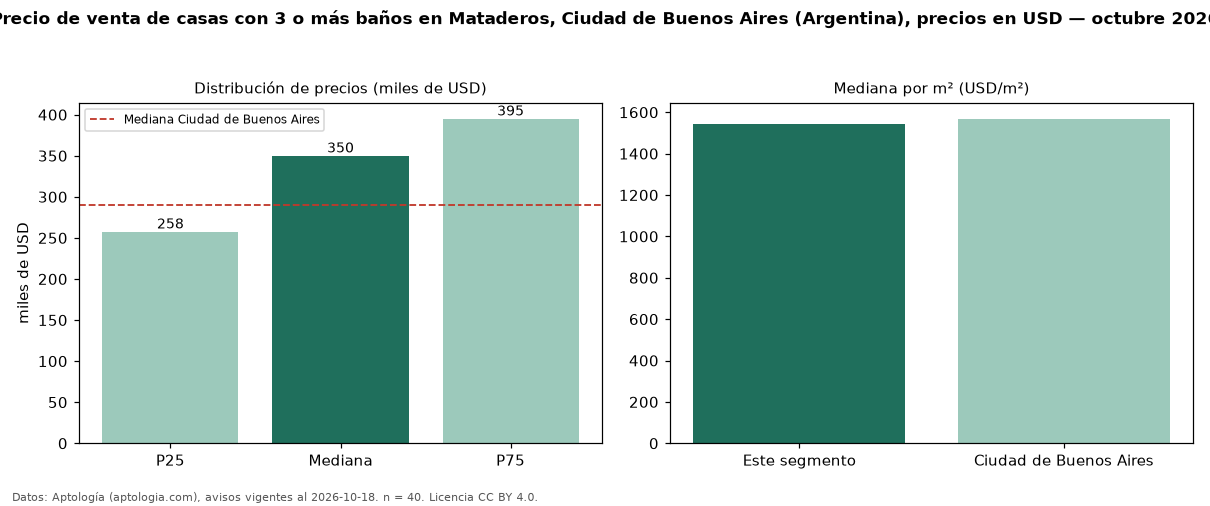

The file beside this chart, header and first rows:
seccion, metrica, valor, moneda, n
filtro, ban3, con 3 o más baños, , 40
precio, p25, 257500, USD, 40
precio, mediana, 350000, USD, 40
precio, p75, 395000, USD, 40
precio, minimo, 115000, USD, 40
precio, maximo, 960000, USD, 40
m2, mediana_precio_m2, 1543, USD, 40
m2, area_mediana_m2, 234.0, m2, 40
banos, mediana_banos, 3.0, , 
habitaciones, 3+, 350000, USD, 39
ciudad, mediana_ciudad_referencia, 290000, USD, 
ciudad, mediana_m2_ciudad, 1568, USD, 
fuente, fecha_datos, 2026-10-18, , 
fuente, atribucion, https://www.aptologia.com/ar, , 
fuente, licencia, CC BY 4.0, , 
